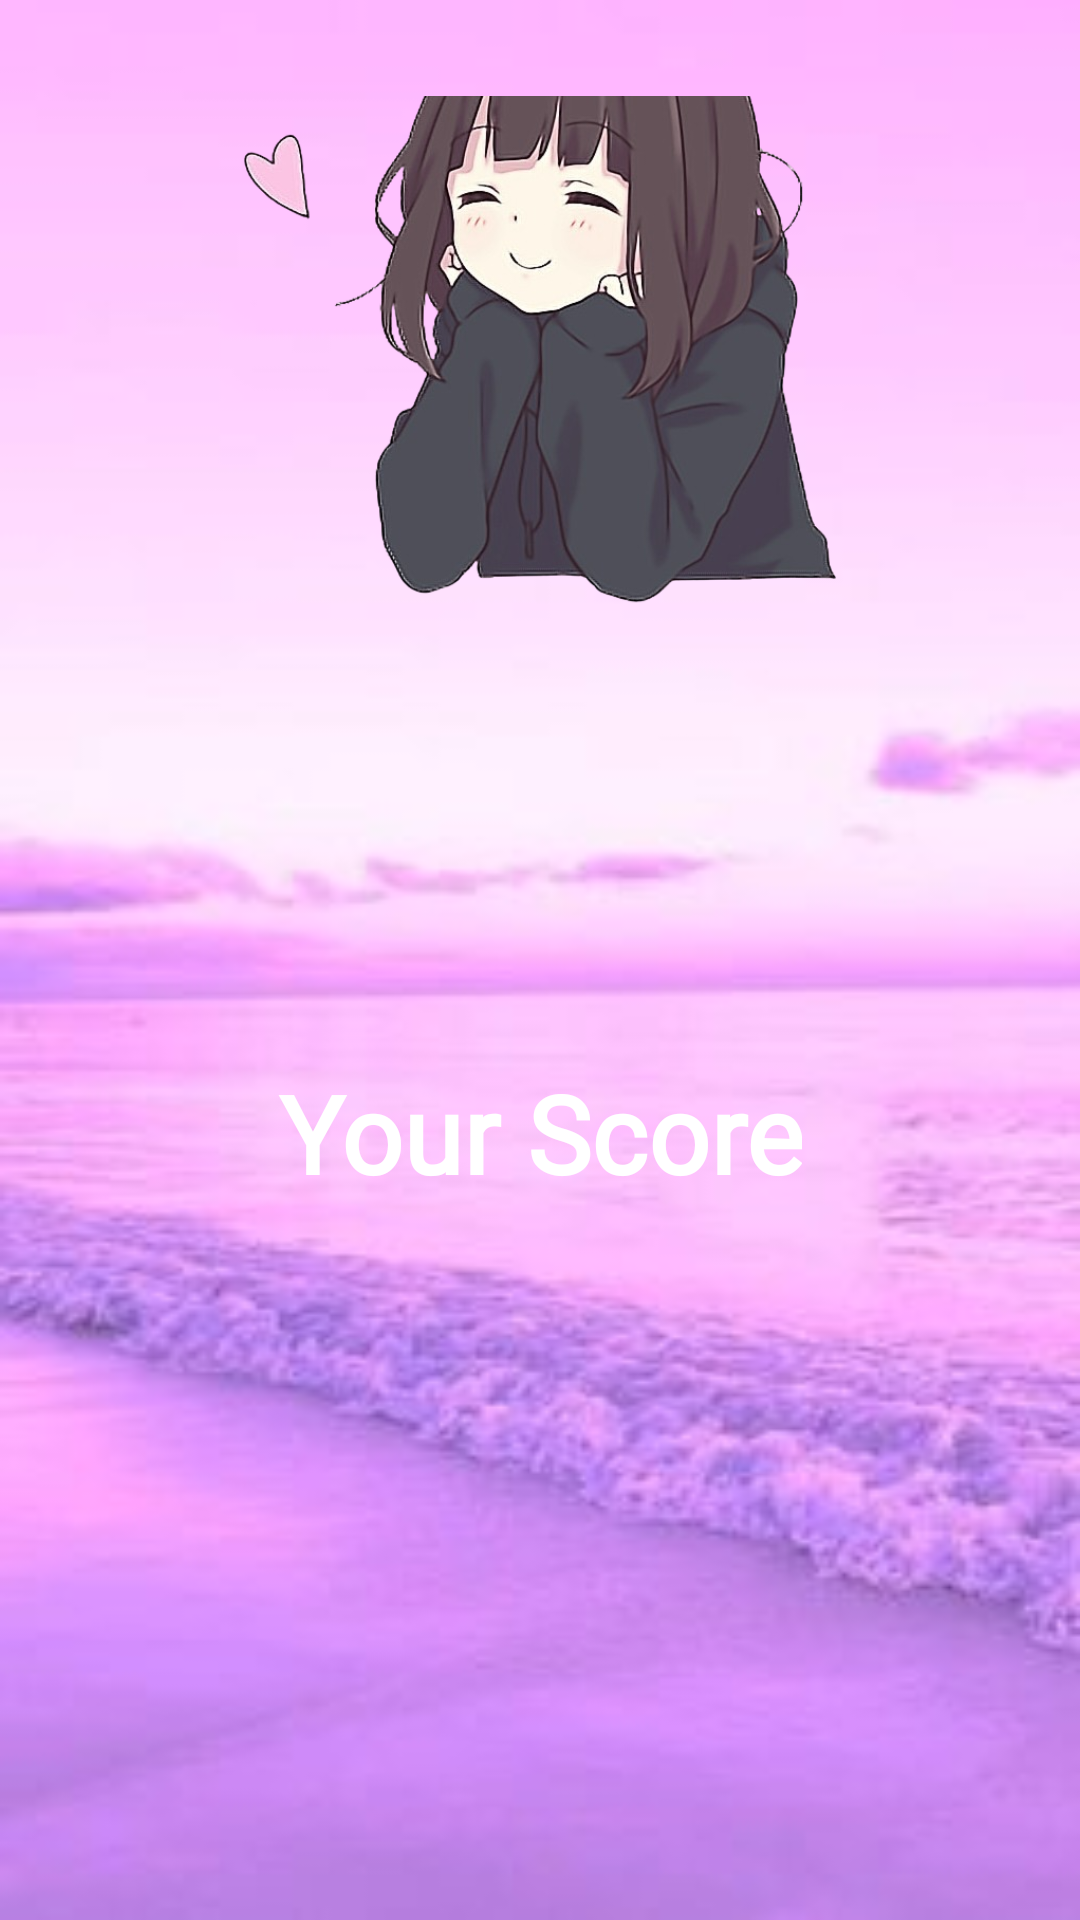

Produce the Android XML layout that renders to this screen, including the resource entries it uses.
<!-- AndroidManifest.xml: application theme Theme.LoveCalculator -->
<!-- res/layout/fragment_result.xml -->
<?xml version="1.0" encoding="utf-8"?>
<FrameLayout xmlns:android="http://schemas.android.com/apk/res/android"
    xmlns:app="http://schemas.android.com/apk/res-auto"
    android:layout_width="match_parent"
    android:layout_height="match_parent"
    android:background="@drawable/violet"
    android:padding="16dp">

    <LinearLayout
        android:layout_width="match_parent"
        android:layout_height="match_parent"
        android:gravity="center"
        android:orientation="vertical"
        android:padding="16dp">

        <ImageView
            android:id="@+id/ivIllustration"
            android:layout_width="match_parent"
            android:layout_height="300sp"
            android:paddingBottom="30sp"
            android:src="@drawable/love_ani_removebg" />

        <TextView
            android:id="@+id/tvNames"
            android:layout_width="wrap_content"
            android:layout_height="wrap_content"
            android:gravity="center"
            android:fontFamily="@font/candy_heart"
            android:textColor="#980404"
            android:textSize="40sp"
            android:textStyle="italic" />

        <TextView
            android:id="@+id/tvScoreLabel"
            android:layout_width="wrap_content"
            android:layout_height="wrap_content"
            android:layout_marginTop="40sp"
            android:textColor="@color/white"
            android:textStyle="bold"
            android:gravity="center"
            android:fontFamily="@font/heart_talk"
            android:text="Your Score"
            android:textSize="36sp" />

        <TextView
            android:id="@+id/tvPercentage"
            android:layout_width="wrap_content"
            android:layout_height="wrap_content"
            android:layout_marginTop="20sp"
            android:fontFamily="@font/black_heart"
            android:textColor="@color/black"
            android:textSize="60sp" />

        <TextView
            android:id="@+id/tvResultComment"
            android:layout_width="wrap_content"
            android:layout_height="wrap_content"
            android:layout_marginTop="20sp"
            android:gravity="center"
            android:fontFamily="@font/candy_heart"
            android:textStyle="bold"
            android:textColor="@color/white"
            android:textSize="28sp" />

        <Button
            android:id="@+id/btnTryAgain"
            android:layout_width="wrap_content"
            android:layout_height="55sp"
            android:layout_marginTop="89sp"
            android:backgroundTint="#F46026"
            android:text="Try Again"
            android:fontFamily="@font/heart_talk"
            android:textColor="#672A20"
            android:textSize="20sp"
            android:textStyle="bold" />
    </LinearLayout>

    <com.airbnb.lottie.LottieAnimationView
        android:id="@+id/loading_animation_second"
        android:layout_width="500sp"
        android:layout_height="300sp"
        android:layout_gravity="center"
        android:visibility="gone"
        android:layout_marginStart="57sp"
        app:lottie_autoPlay="true"
        app:lottie_loop="false"
        app:lottie_rawRes="@raw/kaguya_fc" />


</FrameLayout>
<!-- resources referenced by this layout -->
<resources>
  <color name="black">#FF000000</color>
  <color name="white">#FFFFFFFF</color>
  <!-- drawable love_ani_removebg: png bitmap (drawable, 293580 bytes) -->
  <!-- drawable violet: png bitmap (drawable, 8993 bytes) -->
</resources>
